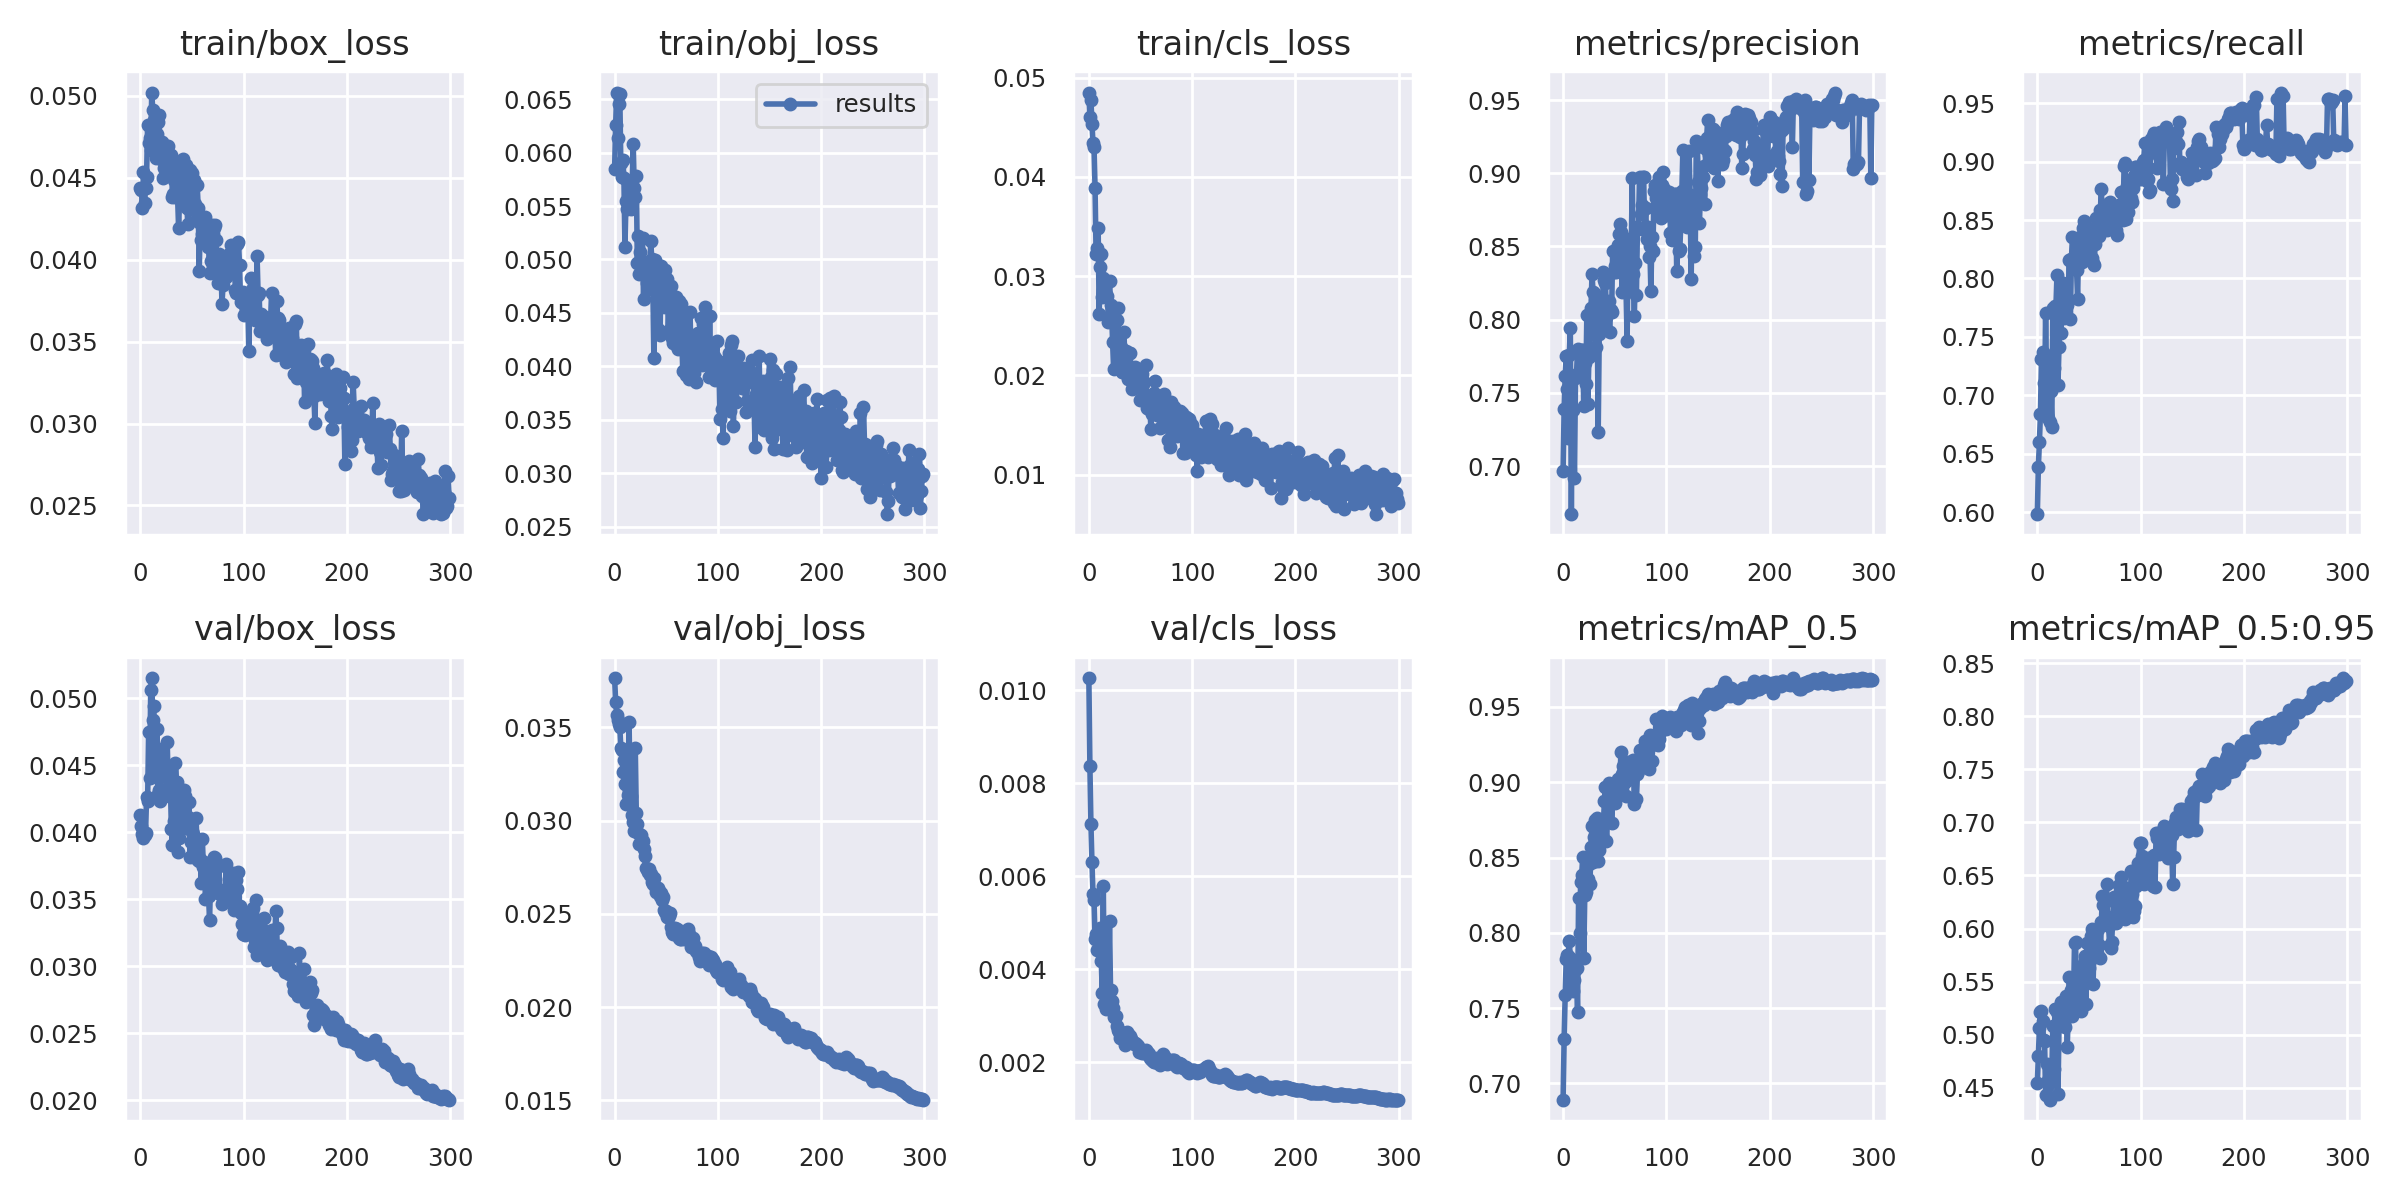

Data behind this chart, as committed beside it:
epoch, train/box_loss, train/obj_loss, train/cls_loss, metrics/precision, metrics/recall, metrics/mAP_0.5, metrics/mAP_0.5:0.95, val/box_loss, val/obj_loss, val/cls_loss, x/lr0, x/lr1, x/lr2
0, 0.04441, 0.05849, 0.0485, 0.6964, 0.5984, 0.6892, 0.4544, 0.04129, 0.03763, 0.01026, 0.0937, 0.0007, 0.0007
1, 0.04428, 0.06263, 0.04605, 0.739, 0.639, 0.7293, 0.4803, 0.04045, 0.03638, 0.008383, 0.0865, 0.001495, 0.001495
2, 0.04316, 0.06562, 0.04777, 0.7617, 0.6599, 0.7584, 0.5064, 0.03986, 0.03568, 0.007131, 0.07928, 0.002285, 0.002285
3, 0.04535, 0.06139, 0.04534, 0.7749, 0.6843, 0.7823, 0.5211, 0.03955, 0.03541, 0.006302, 0.07207, 0.003069, 0.003069
4, 0.04346, 0.06455, 0.04342, 0.7528, 0.7313, 0.7853, 0.5224, 0.03977, 0.03519, 0.00562, 0.06485, 0.003848, 0.003848
5, 0.04437, 0.06548, 0.04301, 0.7192, 0.7373, 0.7845, 0.5132, 0.03992, 0.03504, 0.005496, 0.05762, 0.004622, 0.004622
6, 0.04507, 0.05906, 0.03888, 0.776, 0.7108, 0.7948, 0.4951, 0.04263, 0.03391, 0.004648, 0.05039, 0.005391, 0.005391
7, 0.04821, 0.05768, 0.03226, 0.7946, 0.6887, 0.7834, 0.4944, 0.04231, 0.03381, 0.00476, 0.04315, 0.006155, 0.006155
8, 0.04711, 0.05927, 0.03287, 0.6672, 0.7708, 0.7665, 0.4429, 0.04747, 0.0326, 0.004413, 0.03591, 0.006913, 0.006913
9, 0.04743, 0.0576, 0.03481, 0.7587, 0.708, 0.7808, 0.4726, 0.04408, 0.03323, 0.004656, 0.02866, 0.007665, 0.007665
10, 0.04672, 0.05116, 0.02616, 0.7383, 0.6807, 0.7614, 0.4571, 0.05062, 0.03196, 0.004755, 0.02141, 0.008413, 0.008413
11, 0.0502, 0.05544, 0.03089, 0.6916, 0.7338, 0.7686, 0.4532, 0.05152, 0.03087, 0.004897, 0.01415, 0.009155, 0.009155
12, 0.04914, 0.05475, 0.03222, 0.7603, 0.6772, 0.7753, 0.4387, 0.04837, 0.03213, 0.004185, 0.009604, 0.009604, 0.009604
13, 0.04854, 0.05541, 0.02789, 0.7629, 0.7041, 0.7765, 0.4579, 0.04946, 0.03138, 0.003484, 0.009604, 0.009604, 0.009604
14, 0.04757, 0.05496, 0.02981, 0.7801, 0.6725, 0.7473, 0.4614, 0.04492, 0.03527, 0.005785, 0.009571, 0.009571, 0.009571
15, 0.04623, 0.05635, 0.02858, 0.7614, 0.7745, 0.8231, 0.5085, 0.04416, 0.03144, 0.003259, 0.009538, 0.009538, 0.009538
16, 0.04768, 0.05473, 0.02846, 0.7766, 0.7231, 0.7999, 0.4672, 0.04775, 0.0313, 0.003536, 0.009505, 0.009505, 0.009505
17, 0.04841, 0.05697, 0.0293, 0.7608, 0.776, 0.834, 0.5238, 0.04286, 0.03028, 0.003148, 0.009472, 0.009472, 0.009472
18, 0.04885, 0.0608, 0.02801, 0.7794, 0.7758, 0.8385, 0.5246, 0.04314, 0.02994, 0.00341, 0.009439, 0.009439, 0.009439
19, 0.04638, 0.05673, 0.02536, 0.7796, 0.8026, 0.8505, 0.5211, 0.04234, 0.02942, 0.00344, 0.009406, 0.009406, 0.009406
20, 0.04616, 0.05586, 0.0295, 0.7408, 0.7091, 0.7832, 0.4443, 0.04621, 0.0339, 0.005033, 0.009373, 0.009373, 0.009373
21, 0.04721, 0.05781, 0.02706, 0.7702, 0.741, 0.825, 0.5084, 0.04431, 0.03039, 0.003552, 0.00934, 0.00934, 0.00934
22, 0.04498, 0.04965, 0.02644, 0.7559, 0.7751, 0.8274, 0.5095, 0.0442, 0.02984, 0.003329, 0.009307, 0.009307, 0.009307
23, 0.04557, 0.05223, 0.02332, 0.8035, 0.753, 0.8471, 0.5308, 0.04501, 0.02933, 0.003161, 0.009274, 0.009274, 0.009274
24, 0.04572, 0.04868, 0.02062, 0.7427, 0.7892, 0.8359, 0.5168, 0.04466, 0.02874, 0.002979, 0.009241, 0.009241, 0.009241
25, 0.04633, 0.05067, 0.02571, 0.7745, 0.7962, 0.8455, 0.509, 0.04457, 0.02924, 0.002985, 0.009208, 0.009208, 0.009208
26, 0.04558, 0.04994, 0.02072, 0.7783, 0.766, 0.8323, 0.5105, 0.04676, 0.02922, 0.002997, 0.009175, 0.009175, 0.009175
27, 0.04697, 0.052, 0.02561, 0.8076, 0.7706, 0.8568, 0.5076, 0.04336, 0.02891, 0.00279, 0.009142, 0.009142, 0.009142
28, 0.04645, 0.04631, 0.02683, 0.8312, 0.7791, 0.8707, 0.5363, 0.04271, 0.0285, 0.002703, 0.009109, 0.009109, 0.009109
29, 0.04579, 0.0497, 0.02304, 0.8191, 0.7771, 0.8471, 0.4888, 0.04393, 0.02811, 0.002653, 0.009076, 0.009076, 0.009076
30, 0.04637, 0.04903, 0.0241, 0.8184, 0.7819, 0.8636, 0.526, 0.04024, 0.02745, 0.002533, 0.009043, 0.009043, 0.009043
31, 0.04385, 0.04777, 0.02292, 0.7948, 0.8158, 0.8752, 0.5541, 0.03909, 0.02743, 0.002662, 0.00901, 0.00901, 0.00901
32, 0.044, 0.04726, 0.02039, 0.7811, 0.7654, 0.8496, 0.522, 0.04295, 0.02724, 0.002571, 0.008977, 0.008977, 0.008977
33, 0.04487, 0.04764, 0.02038, 0.8074, 0.8165, 0.8766, 0.5419, 0.04088, 0.0274, 0.002561, 0.008944, 0.008944, 0.008944
34, 0.04381, 0.04928, 0.02434, 0.7235, 0.8359, 0.8476, 0.5172, 0.04521, 0.0271, 0.002488, 0.008911, 0.008911, 0.008911
35, 0.04589, 0.0517, 0.02117, 0.79, 0.8167, 0.8551, 0.5305, 0.04374, 0.02713, 0.002381, 0.008878, 0.008878, 0.008878
36, 0.04383, 0.05, 0.02246, 0.7925, 0.8194, 0.8681, 0.5865, 0.03852, 0.02671, 0.002455, 0.008845, 0.008845, 0.008845
37, 0.04195, 0.04772, 0.02109, 0.8126, 0.8198, 0.867, 0.5873, 0.03957, 0.0266, 0.002652, 0.008812, 0.008812, 0.008812
38, 0.04381, 0.04081, 0.01969, 0.7987, 0.8071, 0.8652, 0.5266, 0.04243, 0.0269, 0.002602, 0.008779, 0.008779, 0.008779
39, 0.04505, 0.04999, 0.02229, 0.8327, 0.7822, 0.8718, 0.532, 0.04048, 0.02648, 0.002497, 0.008746, 0.008746, 0.008746
40, 0.04393, 0.04792, 0.02231, 0.8273, 0.8311, 0.8876, 0.5589, 0.04029, 0.02617, 0.002566, 0.008713, 0.008713, 0.008713
41, 0.04615, 0.04746, 0.02001, 0.8248, 0.8356, 0.8969, 0.5505, 0.04146, 0.02635, 0.002504, 0.00868, 0.00868, 0.00868
42, 0.04368, 0.04353, 0.01867, 0.8018, 0.8161, 0.8612, 0.5222, 0.04315, 0.0264, 0.002469, 0.008647, 0.008647, 0.008647
43, 0.04496, 0.04788, 0.01913, 0.8056, 0.8142, 0.8752, 0.5293, 0.04275, 0.02623, 0.002423, 0.008614, 0.008614, 0.008614
44, 0.04576, 0.04292, 0.0187, 0.8125, 0.8435, 0.8993, 0.5551, 0.0403, 0.02596, 0.002397, 0.008581, 0.008581, 0.008581
45, 0.04315, 0.04942, 0.02084, 0.7915, 0.849, 0.8883, 0.5673, 0.04065, 0.02613, 0.002412, 0.008548, 0.008548, 0.008548
46, 0.04219, 0.04825, 0.01922, 0.8065, 0.8384, 0.8958, 0.5743, 0.04112, 0.02575, 0.00239, 0.008515, 0.008515, 0.008515
47, 0.04306, 0.0481, 0.02043, 0.8052, 0.8245, 0.873, 0.5287, 0.04228, 0.0259, 0.002365, 0.008482, 0.008482, 0.008482
48, 0.04549, 0.04553, 0.01953, 0.8471, 0.8257, 0.8872, 0.5867, 0.03812, 0.02522, 0.002358, 0.008449, 0.008449, 0.008449
49, 0.04394, 0.04903, 0.02009, 0.8324, 0.8309, 0.887, 0.5667, 0.0393, 0.02509, 0.002231, 0.008416, 0.008416, 0.008416
50, 0.0453, 0.04693, 0.01754, 0.8366, 0.8423, 0.8861, 0.5629, 0.04008, 0.02513, 0.002272, 0.008383, 0.008383, 0.008383
51, 0.04469, 0.04817, 0.02015, 0.8329, 0.8387, 0.8927, 0.5705, 0.03986, 0.02481, 0.002206, 0.00835, 0.00835, 0.00835
52, 0.04489, 0.04334, 0.01917, 0.8446, 0.8341, 0.8999, 0.5932, 0.03859, 0.02485, 0.002234, 0.008317, 0.008317, 0.008317
53, 0.04341, 0.04609, 0.01933, 0.851, 0.8178, 0.9025, 0.5993, 0.03868, 0.02488, 0.00221, 0.008284, 0.008284, 0.008284
54, 0.04241, 0.04578, 0.01798, 0.8588, 0.8133, 0.8975, 0.5476, 0.0411, 0.02504, 0.002236, 0.008251, 0.008251, 0.008251
55, 0.04458, 0.04754, 0.02108, 0.8655, 0.8111, 0.9018, 0.5924, 0.03803, 0.02431, 0.002277, 0.008218, 0.008218, 0.008218
56, 0.04316, 0.04268, 0.01678, 0.8601, 0.8298, 0.9198, 0.5831, 0.03794, 0.02405, 0.002218, 0.008185, 0.008185, 0.008185
57, 0.03932, 0.04221, 0.01691, 0.8192, 0.8514, 0.9054, 0.5813, 0.03789, 0.02391, 0.002196, 0.008152, 0.008152, 0.008152
58, 0.04226, 0.04342, 0.01658, 0.8373, 0.8438, 0.911, 0.5765, 0.03799, 0.02426, 0.002191, 0.008119, 0.008119, 0.008119
59, 0.04119, 0.04651, 0.01764, 0.853, 0.8434, 0.911, 0.5992, 0.03625, 0.02396, 0.002093, 0.008086, 0.008086, 0.008086
... 240 more rows
